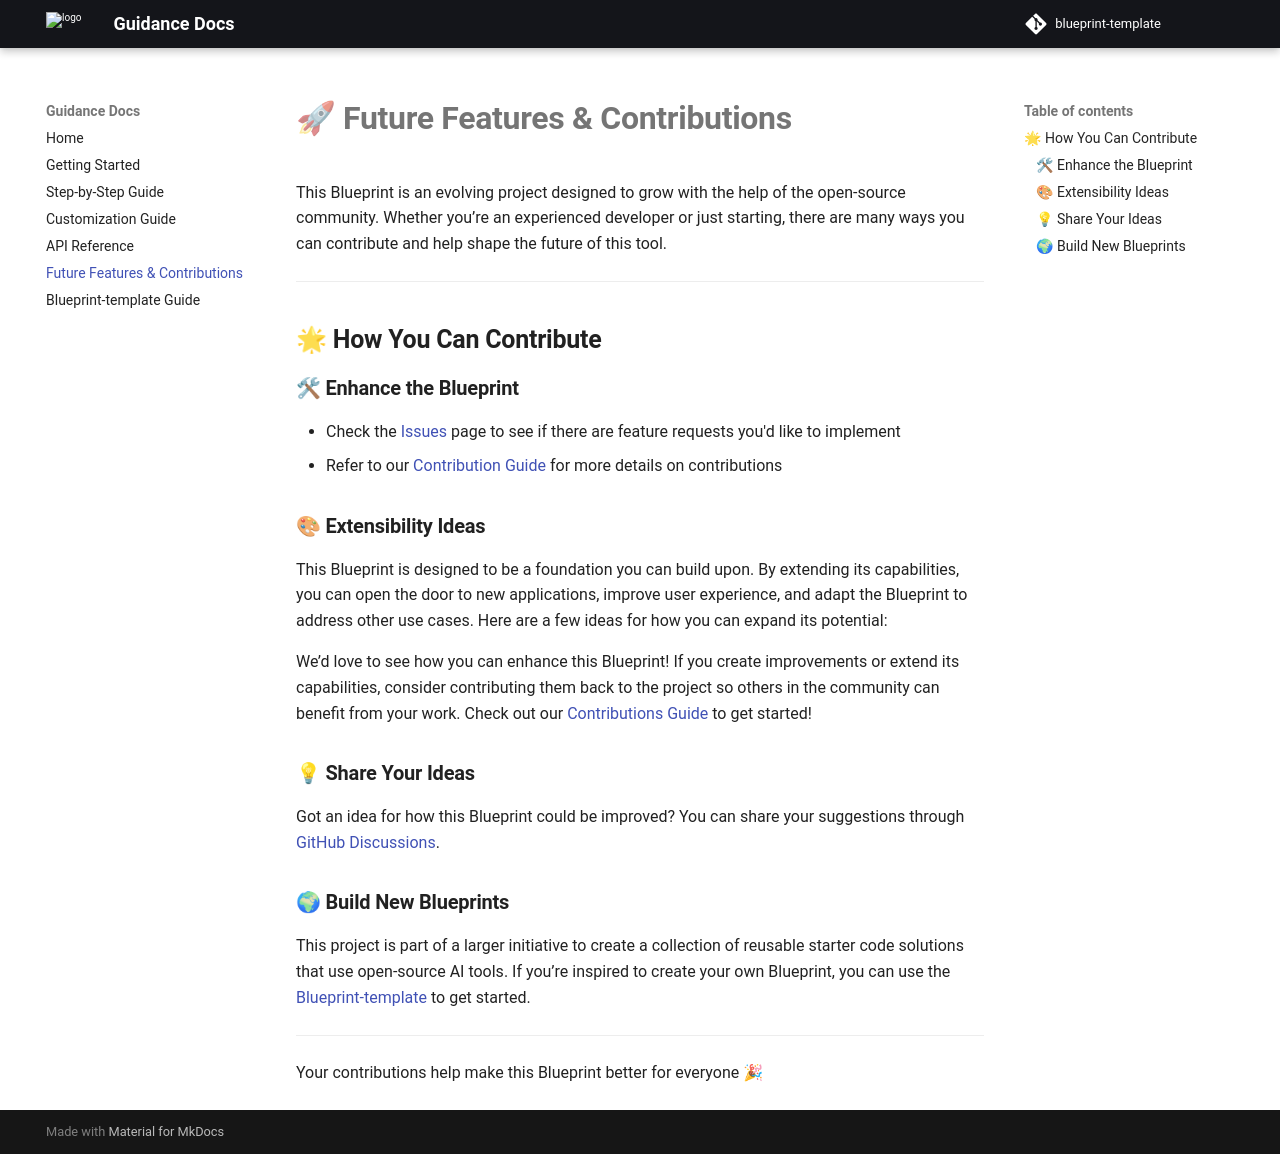

repository: nova-script-factory/lp · page: future-features-contributions/index.html · generator: mkdocs

# 🚀 **Future Features & Contributions**

This Blueprint is an evolving project designed to grow with the help of the open-source community. Whether you’re an experienced developer or just starting, there are many ways you can contribute and help shape the future of this tool.

---

## 🌟 **How You Can Contribute**

### 🛠 **Enhance the Blueprint**
- Check the [Issues](https://github.com/mozilla-ai/blueprint-template/issues) page to see if there are feature requests you'd like to implement
- Refer to our [Contribution Guide](https://github.com/mozilla-ai/blueprint-template/blob/main/CONTRIBUTING.md) for more details on contributions

### 🎨 **Extensibility Ideas**

This Blueprint is designed to be a foundation you can build upon. By extending its capabilities, you can open the door to new applications, improve user experience, and adapt the Blueprint to address other use cases. Here are a few ideas for how you can expand its potential:


We’d love to see how you can enhance this Blueprint! If you create improvements or extend its capabilities, consider contributing them back to the project so others in the community can benefit from your work. Check out our [Contributions Guide](https://github.com/mozilla-ai/blueprint-template/blob/main/CONTRIBUTING.md) to get started!

### 💡 **Share Your Ideas**
Got an idea for how this Blueprint could be improved? You can share your suggestions through [GitHub Discussions](https://github.com/mozilla-ai/blueprint-template/discussions).

### 🌍 **Build New Blueprints**
This project is part of a larger initiative to create a collection of reusable starter code solutions that use open-source AI tools. If you’re inspired to create your own Blueprint, you can use the [Blueprint-template](https://github.com/new?template_name=Blueprint-template&template_owner=mozilla-ai) to get started.

---

Your contributions help make this Blueprint better for everyone 🎉
